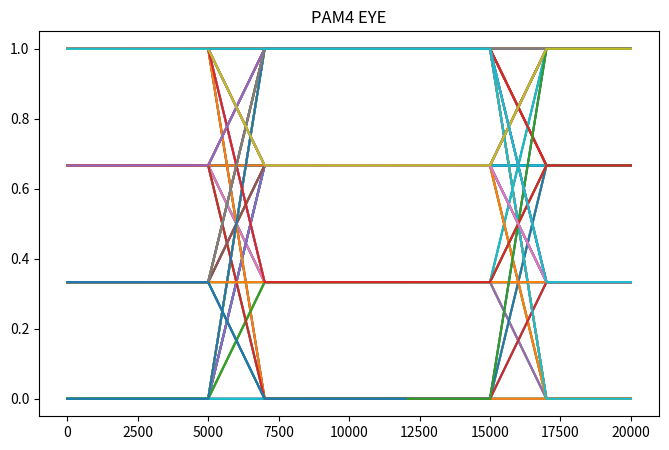
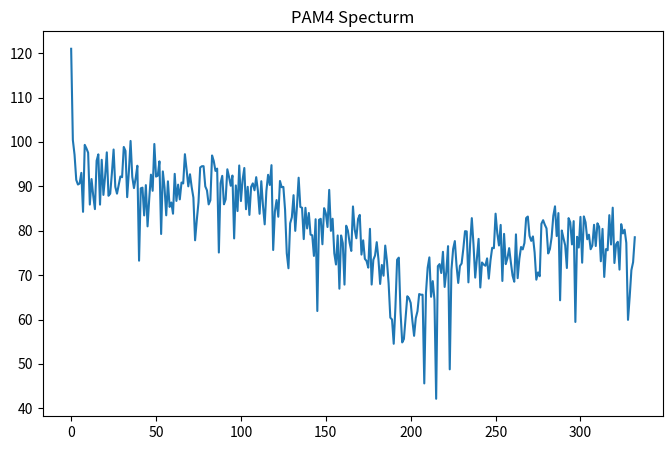

Source code (Python) for these figures, in order:
# -*- coding: utf-8 -*-
"""
Created on Sat Nov  9 22:23:09 2019

[redacted]
"""

import numpy as np
import matplotlib.pyplot as plt
import scipy.signal as sig
#from commpy.filters import rrcosfilter

pattern_length = 200
prbs_type_1 = 31
prbs_type_2 = 13
Ts = 10001
edge = 0.2
fsz = (8,5)

#PRBS pattern sequence generation
def PRBS_gen(prbstype, pattern_length):
    pg_seq = sig.max_len_seq(nbits=prbstype, length=pattern_length)[0]
    
    return pg_seq

#Grey encoding
def encoder_grey(data):
    grey = {'00':0, '01':1, '11':2, '10':3}
    data_len = int(len(data[0]))
    grey_output = []
    for i in np.arange(data_len):
        stin = str(data[:,i][0])+str(data[:,i][1])
        grey_output.append(grey[stin])
    grey_output = [x/3 for x in grey_output]
    
    return grey_output

#pluse generation
def gen_pulse(seq, Ts):
    a1 = int((Ts-1)/2)
    allzero = np.zeros((a1,len(seq)))
    matrix1 = np.vstack((allzero,seq, allzero))
    matrix2 = np.reshape(matrix1, -1, order='F')
    
    return matrix2
    

# Pulse shape
def pulse_shape(high, low, pre_z, pre_raise, post_fall, post_z, total):
    pre_zero = np.zeros(pre_z)
    post_zero = np.zeros(post_z)
    pre_part = np.linspace(low,high,pre_raise)
    post_part = np.linspace(high,low,post_fall)
    mid = high*np.ones(total - pre_z - pre_raise - post_fall- post_z) 
    
    return np.concatenate((pre_zero,pre_part,mid,post_part, post_zero ))

#show eye
def plot_eye(data, Ts, offset):
    plt.figure(figsize=fsz)
    x_range = int((len(data) - Ts + 1)/Ts)
   
    for i in np.arange(x_range-1):
        try:
            plt.plot(data[(offset+2*Ts*i):(offset+2*Ts*(i+1))])
        except:
            pass
    plt.title('PAM4 EYE')
    plt.show()

def plot_spectrum(data, Ts, title):
    plt.figure(figsize=fsz)
    zz = 20*np.log10(np.fft.fft(data))
    plt.plot(zz[:Ts])
    plt.title('{0} Specturm'.format(title))
    plt.show()


pg_seq_N = PRBS_gen(prbs_type_1, pattern_length)
pg_seq_P = PRBS_gen(prbs_type_2, pattern_length)
pg_seq = np.vstack((pg_seq_N,pg_seq_P))
pam_seq = encoder_grey(pg_seq) 

pam_seq_pulse = gen_pulse(pam_seq, Ts)

p_shape = pulse_shape(1,0, 0,int(Ts*edge),int(Ts*edge), 0, int(Ts*(1+edge)))

temp_seq = np.convolve(pam_seq_pulse, p_shape)

plot_eye(temp_seq, Ts, 0)

plot_spectrum(temp_seq, int(Ts/30), 'PAM4')









